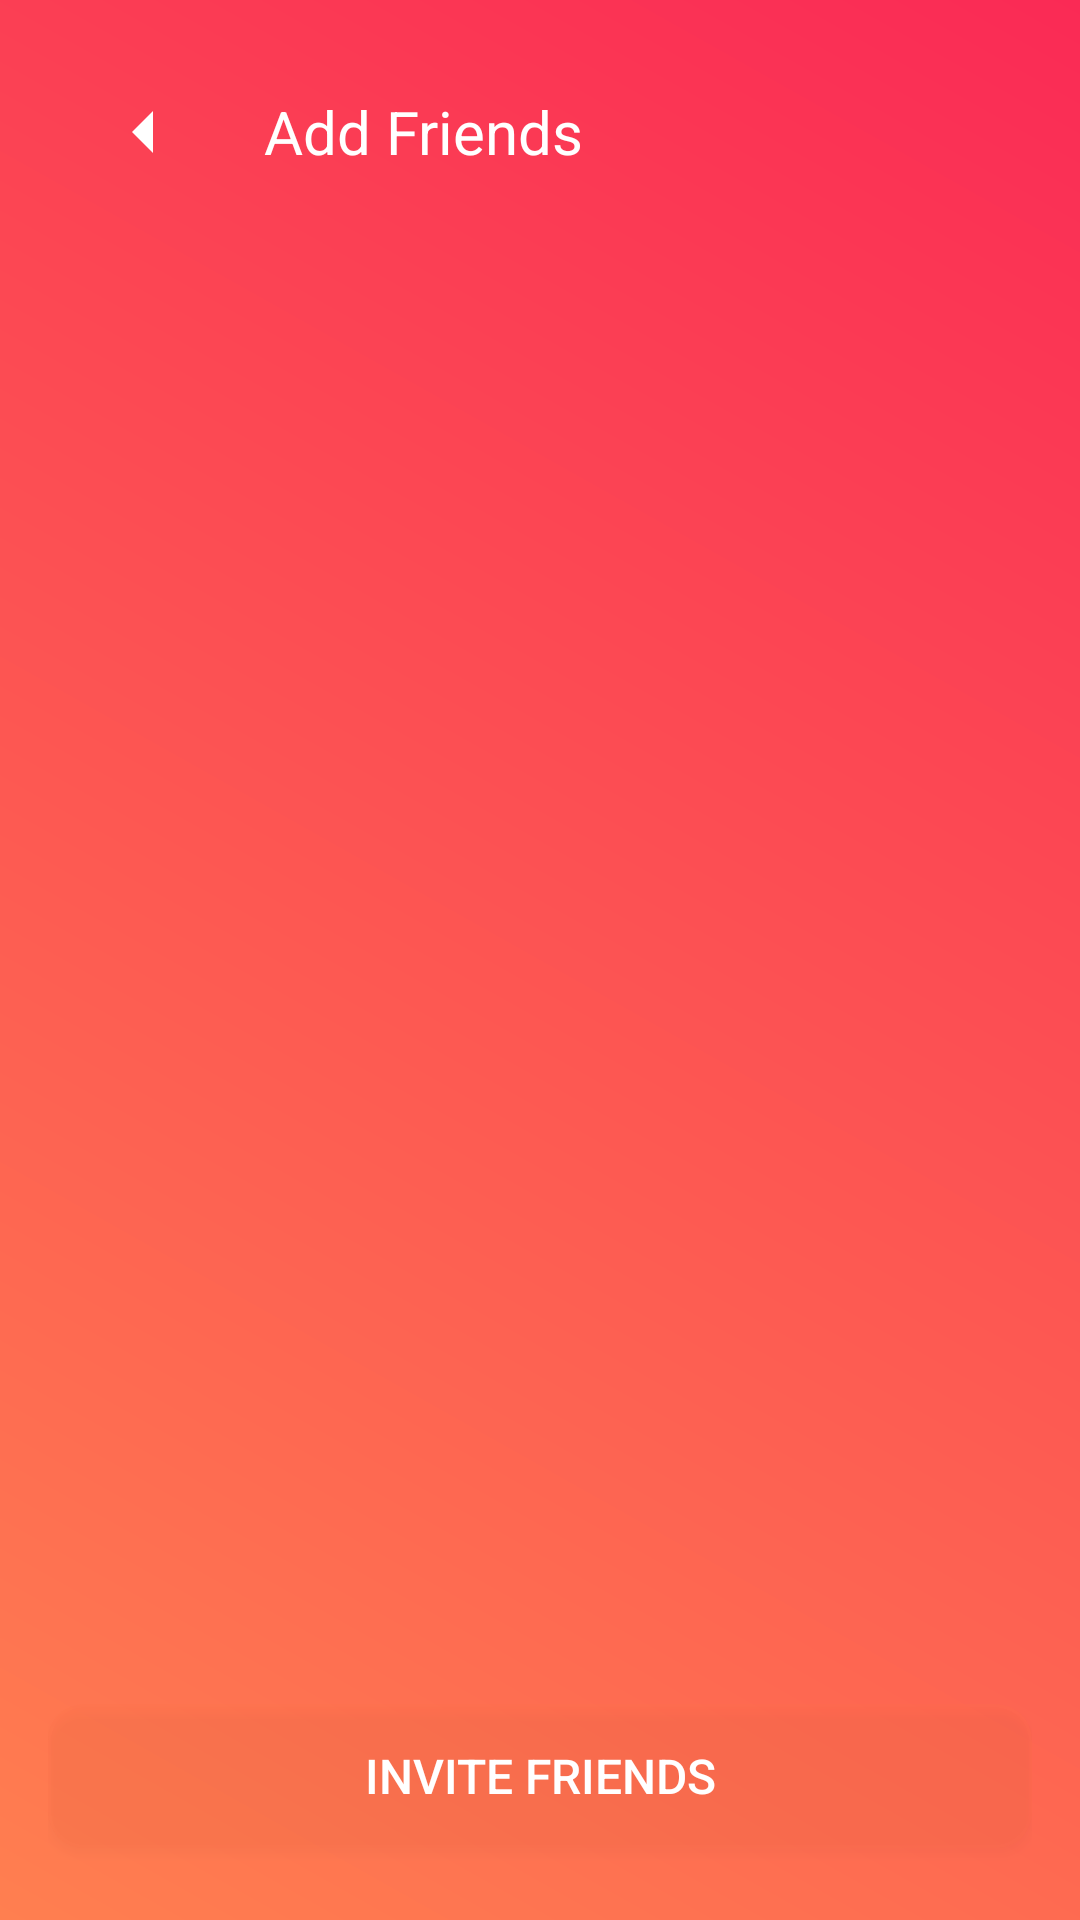

Produce the Android XML layout that renders to this screen, including the resource entries it uses.
<!-- AndroidManifest.xml: application theme Theme.Wischeduler -->
<!-- res/layout/activity_add_friends.xml -->
<RelativeLayout
    xmlns:android="http://schemas.android.com/apk/res/android"
    xmlns:app="http://schemas.android.com/apk/res-auto"
    android:layout_width="match_parent"
    android:layout_height="match_parent"
    android:background="@drawable/gradient_background"
    android:padding="16dp">

    
    <RelativeLayout
        android:id="@+id/toolbar"
        android:layout_width="match_parent"
        android:layout_height="56dp"
        android:padding="8dp">

        <ImageButton
            android:id="@+id/btnBack"
            android:layout_width="48dp"
            android:layout_height="48dp"
            android:src="@drawable/ic_back"
            android:background="@null"
            android:layout_alignParentStart="true"
            android:contentDescription="Back"
            app:tint="#FFFFFF" />

        <TextView
            android:id="@+id/tvToolbarTitle"
            android:layout_width="wrap_content"
            android:layout_height="wrap_content"
            android:text="Add Friends"
            android:textSize="20sp"
            android:textColor="#FFFFFF"
            android:layout_centerVertical="true"
            android:layout_toEndOf="@id/btnBack"
            android:layout_marginStart="16dp" />
    </RelativeLayout>

    
    <androidx.recyclerview.widget.RecyclerView
        android:id="@+id/recyclerFriendsList"
        android:layout_width="match_parent"
        android:layout_height="0dp"
        android:layout_marginTop="8dp"
        android:layout_above="@+id/btnInviteFriends"
        android:layout_below="@id/toolbar"
        android:clipToPadding="false"
        android:padding="8dp" />

    
    <Button
        android:id="@+id/btnInviteFriends"
        android:layout_width="match_parent"
        android:layout_height="wrap_content"
        android:text="Invite Friends"
        android:background="@drawable/rounded_rectangle_background"
        android:backgroundTint="#FF7043"
        android:textColor="#FFFFFF"
        android:textSize="16sp"
        android:layout_alignParentBottom="true"
        android:layout_marginBottom="8dp" />
</RelativeLayout>
<!-- resources referenced by this layout -->
<resources>
  <!-- drawable gradient_background (drawable) -->
  <shape xmlns:android="http://schemas.android.com/apk/res/android">
      <gradient
          android:startColor="#FF7F50"
          android:endColor="#FA2A55"
          android:angle="45"/>
  </shape>
  <!-- drawable ic_back (drawable) -->
  <vector xmlns:android="http://schemas.android.com/apk/res/android"
      android:width="24dp"
      android:height="24dp"
      android:viewportWidth="24"
      android:viewportHeight="24">
  
      
      <path
          android:fillColor="#FFFFFF"
          android:pathData="M15,19 L8,12 L15,5" />
  </vector>
  <!-- drawable rounded_rectangle_background (drawable) -->
  <shape xmlns:android="http://schemas.android.com/apk/res/android">
      <solid android:color="#22000000" />
      <corners android:radius="12dp" />
  </shape>
  <style name="Theme.Wischeduler" parent="Base.Theme.Wischeduler" />
  <style name="Base.Theme.Wischeduler" parent="Theme.Material3.DayNight.NoActionBar">
          
          
      </style>
</resources>
